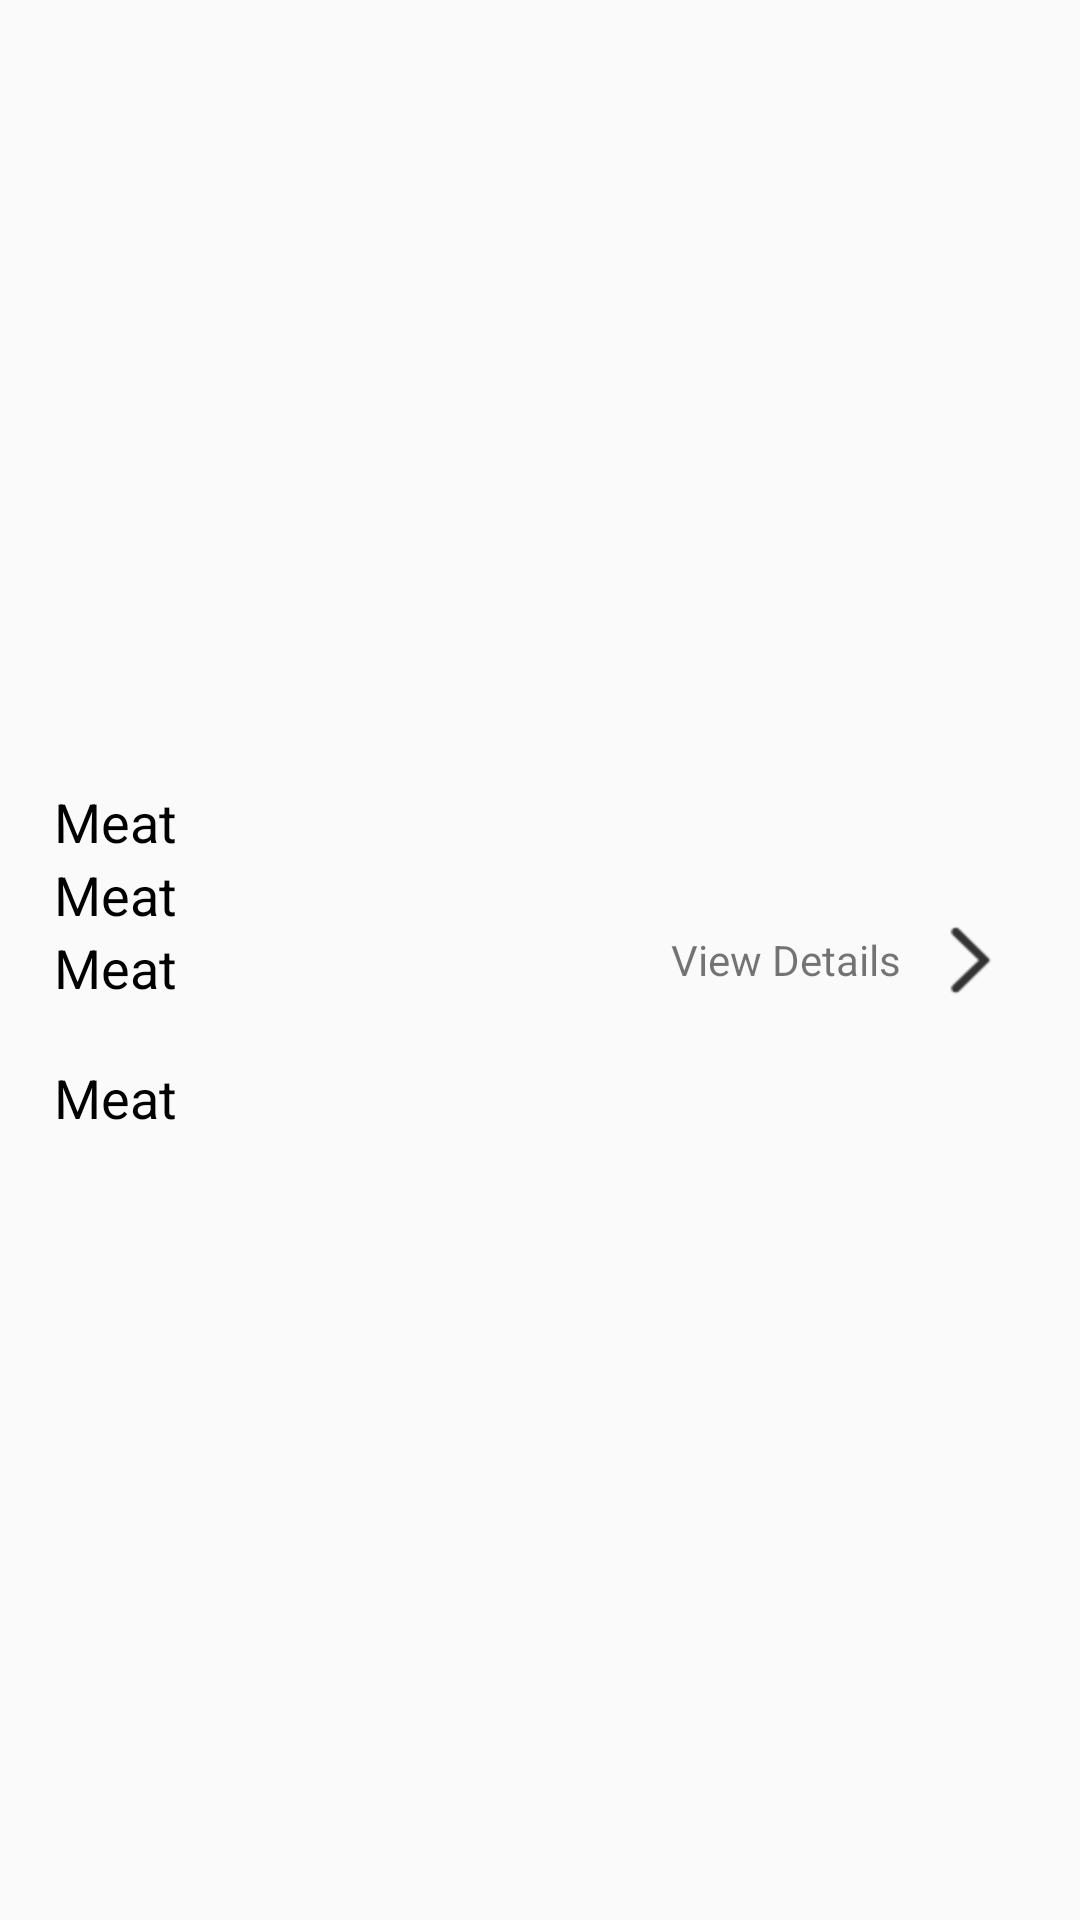

The Android layout XML behind this screen, and the referenced resources:
<!-- AndroidManifest.xml: application theme AppTheme -->
<!-- res/layout/store_view.xml -->
<?xml version="1.0" encoding="utf-8"?>
<LinearLayout xmlns:android="http://schemas.android.com/apk/res/android"
    android:layout_width="match_parent"
    android:layout_height="wrap_content"
    android:orientation="vertical">

    <RelativeLayout
        android:layout_width="match_parent"
        android:layout_height="wrap_content"
        android:padding="8dp">

        <LinearLayout android:id="@+id/lin_store"
            android:layout_width="match_parent"
            android:layout_height="match_parent"
            android:orientation="vertical"
            android:layout_alignParentLeft="true"
            android:layout_marginLeft="10dp"
            android:layout_toLeftOf="@+id/txt_details"
            android:layout_centerInParent="true"
            android:gravity="center">

            <TextView android:id="@+id/txt_mercahnt_name"
                android:layout_width="wrap_content"
                android:layout_height="wrap_content"
                android:text="Meat"
                android:textAppearance="?android:textAppearanceMedium"
                android:layout_gravity="left"
                android:textColor="@android:color/black"/>

            <TextView android:id="@+id/txt_store_name"
                android:layout_width="wrap_content"
                android:layout_height="wrap_content"
                android:text="Meat"
                android:textAppearance="?android:textAppearanceMedium"
                android:layout_gravity="left"
                android:textColor="@android:color/black"/>

            <TextView android:id="@+id/txt_address"
                android:layout_width="wrap_content"
                android:layout_height="wrap_content"
                android:text="Meat"
                android:textAppearance="?android:textAppearanceMedium"
                android:layout_gravity="left"
                android:textColor="@android:color/black"/>

            <TextView android:id="@+id/txt_store_region"
                android:layout_width="wrap_content"
                android:layout_height="wrap_content"
                android:textAppearance="?android:textAppearanceSmall"
                android:layout_gravity="left"/>


            <TextView android:id="@+id/txt_audit_date"
                android:layout_width="wrap_content"
                android:layout_height="wrap_content"
                android:text="Meat"
                android:textAppearance="?android:textAppearanceMedium"
                android:layout_gravity="left"
                android:textColor="@android:color/black"/>
        </LinearLayout>

        <TextView android:id="@+id/txt_details"
            android:layout_width="wrap_content"
            android:layout_height="match_parent"
            android:text="View Details"
            android:layout_toLeftOf="@+id/arrow"
            android:layout_centerInParent="true"
            android:gravity="center"/>

        <ImageView android:id="@+id/arrow"
            android:layout_width="wrap_content"
            android:layout_height="wrap_content"
            android:layout_alignParentRight="true"
            android:layout_marginRight="5dp"
            android:src="@mipmap/next"
            android:layout_centerInParent="true"/>

    </RelativeLayout>

    <View
        android:layout_width="match_parent"
        android:layout_height="1dp"
        android:background="@color/view_bck"
        android:layout_marginLeft="16dp"/>

</LinearLayout>
<!-- resources referenced by this layout -->
<resources>
  <color name="view_bck">#CACACA</color>
  <!-- mipmap next: png bitmap (mipmap-hdpi, 456 bytes) -->
  <style name="AppTheme" parent="Theme.AppCompat.Light.DarkActionBar">
          
          <item name="windowNoTitle">true</item>
          <item name="windowActionBar">false</item>
          <item name="colorPrimary">@color/colorPrimary</item>
          <item name="colorPrimaryDark">@color/colorPrimaryDark</item>
          <item name="colorAccent">@color/radio</item>
          <item name="actionMenuTextColor">@android:color/black</item>
          <item name="android:actionMenuTextColor">@android:color/black</item>
      </style>
  <color name="colorPrimary">#EEEEEE</color>
  <color name="colorPrimaryDark">#303F9F</color>
  <color name="radio">#ff6469</color>
</resources>
